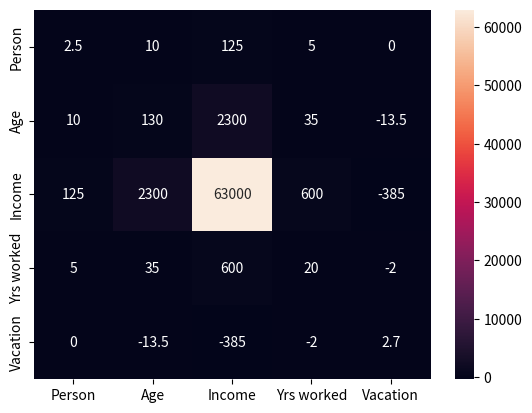

Recreate this plot in Python.
from pandas import DataFrame as df
import math
import pandas as pd
import seaborn as sn
import matplotlib.pyplot as plt

#1
df1 = df(data={'Anxiety(X)':[10,8,2,1,5,6],
             'Test score(Y)':[2,3,9,7,6,5],
            'X2':[100,64,4,1,25,36],
            'Y2':[4,9,81,49,36,25],
            'XY':[20,24,18,7,30,30]})
df1.loc[6,'Anxiety(X)']=df1['Anxiety(X)'].sum()
df1.loc[6,'Test score(Y)']=df1['Test score(Y)'].sum()
df1.loc[6,'X2']= df1['X2'].sum()
df1.loc[6,'Y2']=df1['Y2'].sum()
df1.loc[6,'XY']=df1['XY'].sum()

df1 = df1.rename(index={6:'Total'})

result1 = df1.iloc[6]['XY']-(df1.iloc[6]['Anxiety(X)']*df1.iloc[6]['Test score(Y)'])/(len(df1)-1)
result2 = math.sqrt((df1.iloc[6]['X2']-(df1.iloc[6]['Anxiety(X)']**2)/(len(df1)-1))*(df1.iloc[6]['Y2']-(df1.iloc[6]['Test score(Y)']**2)/(len(df1)-1)))
r = result1/result2
print('r= %.2f'%r)


#2
data = {'Person':[1,2,3,4,5],
     'Age':[30,40,50,60,40],
     'Income':[200,300,800,600,300],
     'Yrs worked':[10,20,20,20,20],
     'Vacation':[4,4,1,2,5]}

df = pd.DataFrame(data,columns=['Person','Age','Income','Yrs worked','Vacation'])
covMatrix = pd.DataFrame.cov(df)
print(covMatrix)

sn.heatmap(covMatrix,annot=True,fmt='g')
plt.show()
